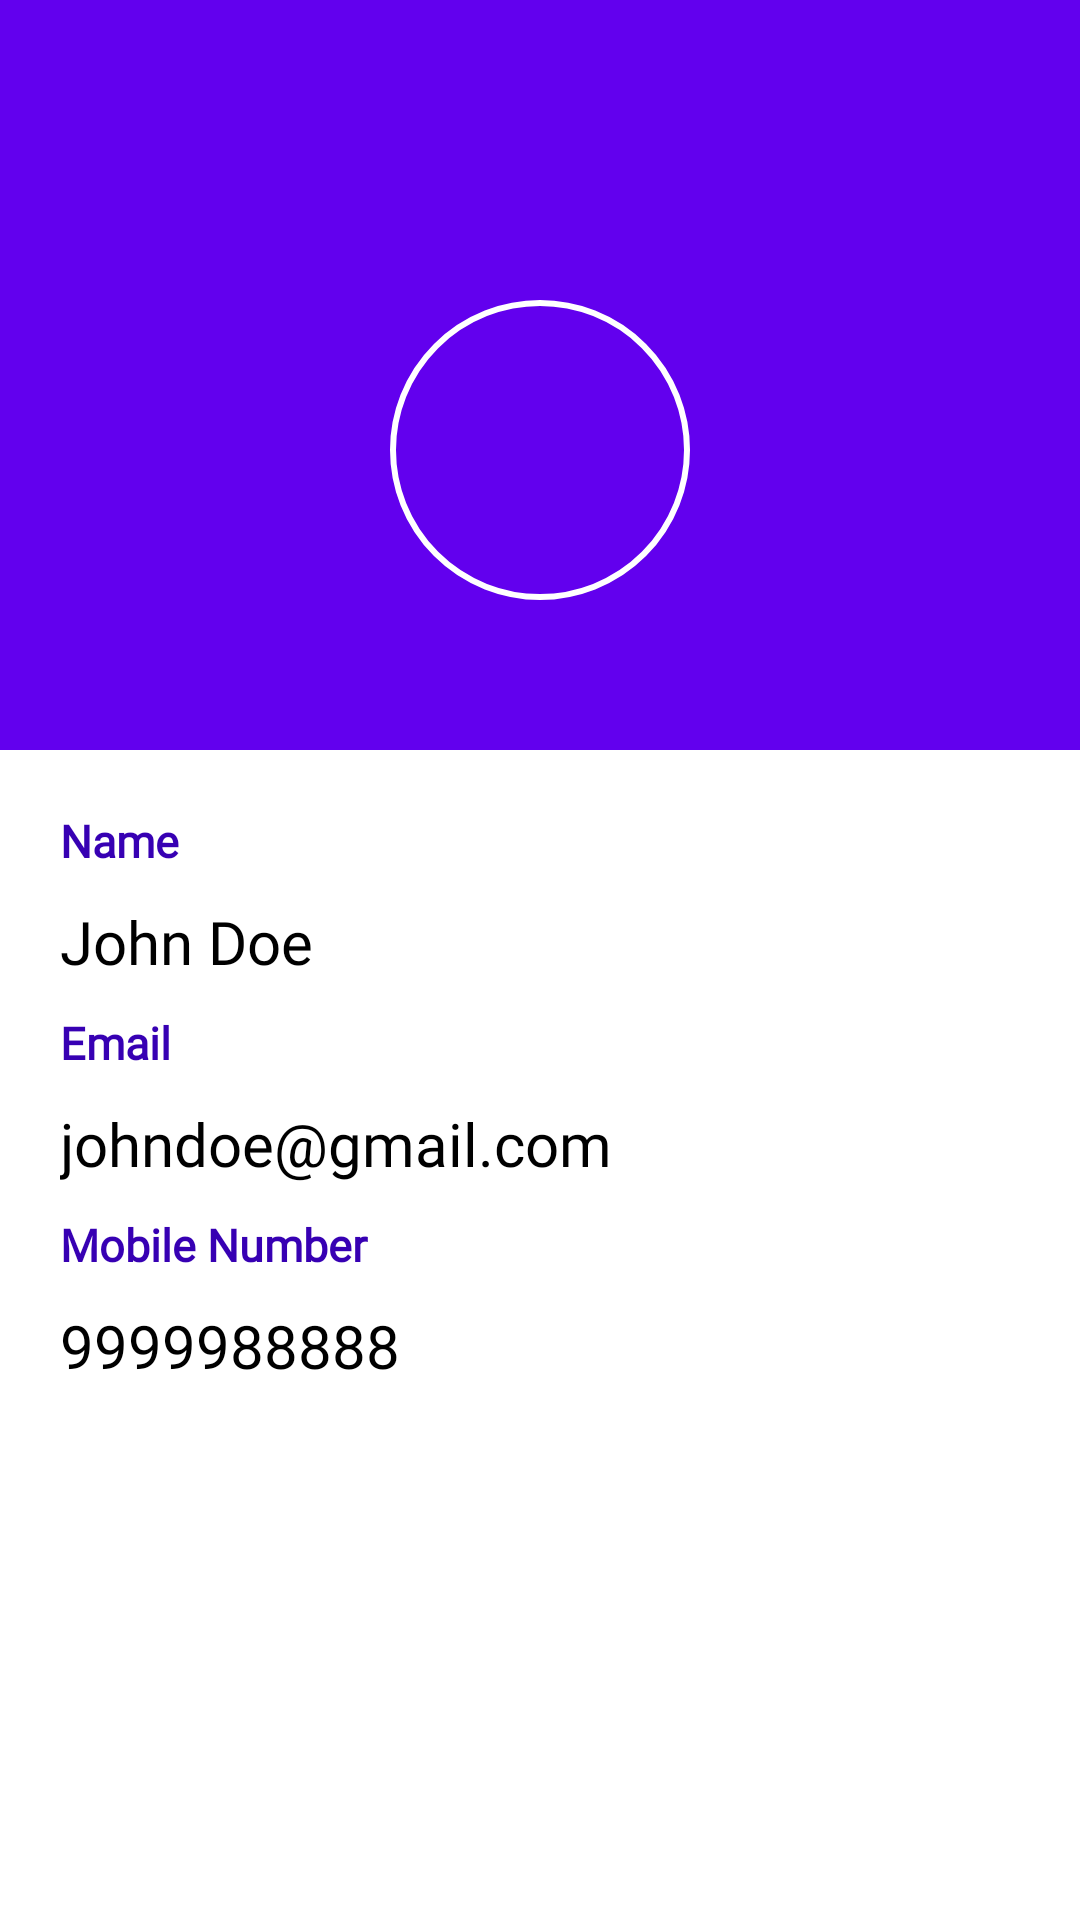

Write the Android layout XML for this screen, with the resource values it uses.
<!-- AndroidManifest.xml: application theme Theme.Urjahub -->
<!-- res/layout/fragment_profile.xml -->
<?xml version="1.0" encoding="utf-8"?>
<RelativeLayout xmlns:android="http://schemas.android.com/apk/res/android"
    xmlns:tools="http://schemas.android.com/tools"
    android:layout_width="match_parent"
    android:layout_height="match_parent"
    tools:context=".fragments.Profile">

    <LinearLayout
        android:id="@+id/Ll_profile"
        android:layout_width="match_parent"
        android:layout_height="250dp"
        android:orientation="vertical"
        android:background="@color/purple_500"
        >

        <ImageView
            android:layout_width="100dp"
            android:layout_height="100dp"
            android:layout_marginTop="100dp"
            android:layout_gravity="center_horizontal"
            android:background="@drawable/bg_profile"
            android:src="@drawable/user_icon"/>

    </LinearLayout>

    <RelativeLayout
        android:id="@+id/Rl_profile"
        android:layout_below="@id/Ll_profile"
        android:layout_width="match_parent"
        android:layout_height="wrap_content"
        android:layout_margin="15dp">

        <TextView
            android:id="@+id/txt_Name"
            android:layout_width="match_parent"
            android:layout_height="wrap_content"
            android:fontFamily="@font/roboto_medium"
            android:padding="5dp"
            android:text="@string/name"
            android:textColor="@color/purple_700"
            android:textSize="15sp"
            android:textStyle="bold" />


        <TextView
            android:id="@+id/txt_userName"
            android:layout_width="match_parent"
            android:layout_height="wrap_content"
            android:layout_below="@id/txt_Name"
            android:fontFamily="@font/roboto_thin"
            android:padding="5dp"
            android:text="John Doe"
            android:textColor="@color/black"
            android:textSize="20sp" />

        <TextView
            android:id="@+id/txt_Email"
            android:layout_width="match_parent"
            android:layout_height="wrap_content"
            android:layout_below="@id/txt_userName"
            android:fontFamily="@font/roboto_medium"
            android:padding="5dp"
            android:text="@string/email"
            android:textColor="@color/purple_700"
            android:textSize="15sp"
            android:textStyle="bold" />


        <TextView
            android:id="@+id/txt_userEmail"
            android:layout_width="match_parent"
            android:layout_height="wrap_content"
            android:layout_below="@id/txt_Email"
            android:fontFamily="@font/roboto_thin"
            android:padding="5dp"
            android:text="johndoe@gmail.com"
            android:textColor="@color/black"
            android:textSize="20sp" />

        <TextView
            android:id="@+id/txt_MobileNumber"
            android:layout_width="match_parent"
            android:layout_height="wrap_content"
            android:layout_below="@id/txt_userEmail"
            android:fontFamily="@font/roboto_medium"
            android:padding="5dp"
            android:text="@string/number"
            android:textColor="@color/purple_700"
            android:textSize="15sp"
            android:textStyle="bold" />


        <TextView
            android:id="@+id/txt_userMobileNumber"
            android:layout_width="match_parent"
            android:layout_height="wrap_content"
            android:layout_below="@id/txt_MobileNumber"
            android:fontFamily="@font/roboto_thin"
            android:padding="5dp"
            android:text="9999988888"
            android:textColor="@color/black"
            android:textSize="20sp" />


    </RelativeLayout>


</RelativeLayout>
<!-- resources referenced by this layout -->
<resources>
  <color name="black">#FF000000</color>
  <color name="purple_500">#FF6200EE</color>
  <color name="purple_700">#FF3700B3</color>
  <!-- drawable bg_profile (drawable) -->
  <?xml version="1.0" encoding="utf-8"?>
  <shape xmlns:android="http://schemas.android.com/apk/res/android"
      android:shape="oval">
      <size
          android:width="60dp"
          android:height="60dp" />
      <stroke
          android:width="2dp"
          android:color="@color/white" />
  
  </shape>
  <string name="email">Email</string>
  <string name="name">Name</string>
  <string name="number">Mobile Number</string>
  <style name="Theme.Urjahub" parent="Theme.MaterialComponents.DayNight.NoActionBar">
          
          <item name="colorPrimary">@color/purple_500</item>
          <item name="colorPrimaryVariant">@color/purple_700</item>
          <item name="colorOnPrimary">@color/white</item>
          
          <item name="colorSecondary">@color/teal_200</item>
          <item name="colorSecondaryVariant">@color/teal_700</item>
          <item name="colorOnSecondary">@color/black</item>
          
          <item name="android:statusBarColor" tools:targetApi="l">?attr/colorPrimaryVariant</item>
          
      </style>
  <color name="white">#FFFFFFFF</color>
  <color name="teal_200">#FF03DAC5</color>
  <color name="teal_700">#FF018786</color>
</resources>
